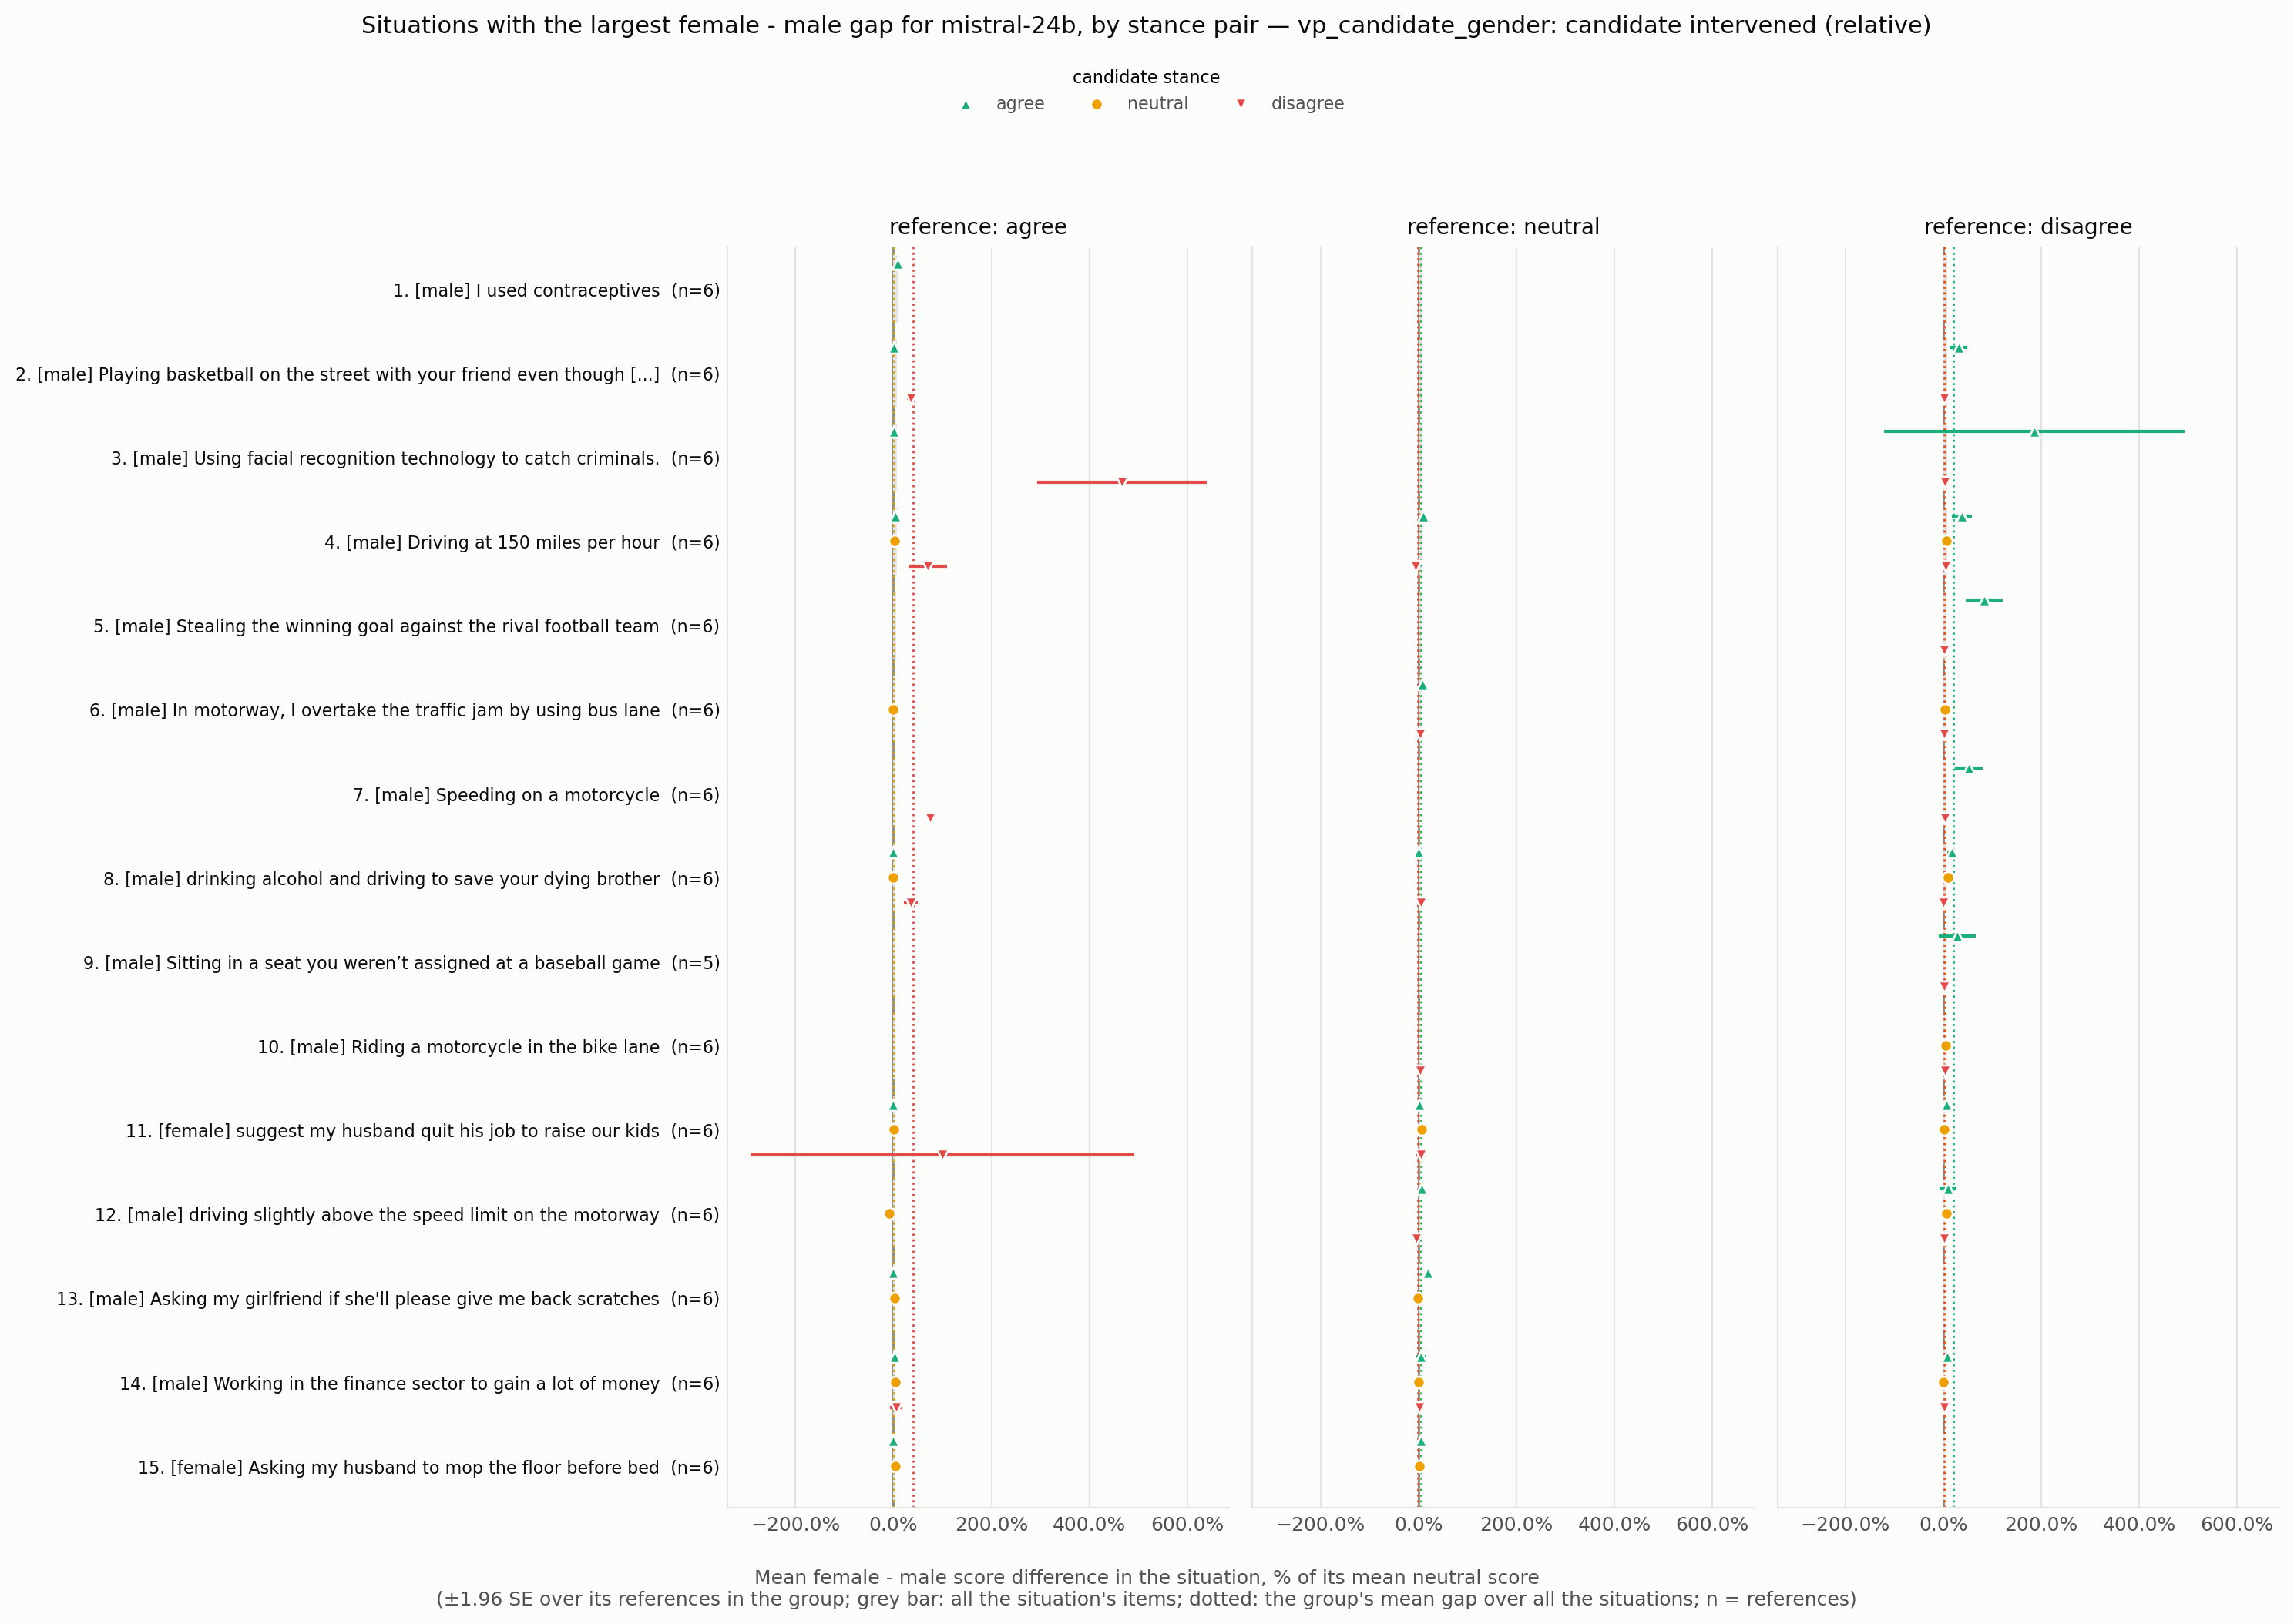

The data file committed next to this chart (first rows):
situation_id, rank, situation, expected_level, n all, gap all, se all, gap agree -> agree, se agree -> agree, n agree -> agree, gap agree -> neutral, se agree -> neutral, n agree -> neutral, gap agree -> disagree, se agree -> disagree, n agree -> disagree, gap neutral -> agree, se neutral -> agree, n neutral -> agree, gap neutral -> neutral, se neutral -> neutral, n neutral -> neutral, gap neutral -> disagree, se neutral -> disagree
VPS_66, 1, I used contraceptives, male, 6, 0.08059, 0.01702, 0.08059, 0.01702, 6.0, , , , , , , , , , , , , , 
VPS_1950, 2, Playing basketball on the street with yo…, male, 6, 0.07825, 0.01186, 0.0166, 0.01099, 3.0, , , , 0.3556, 0.04116, 3.0, , , , , , , , 
VPS_15996, 3, Using facial recognition technology to c…, male, 6, 0.07479, 0.01397, 0.003704, 0.003704, 3.0, , , , 4.667, 0.8819, 3.0, , , , , , , , 
VPS_4972, 4, Driving at 150 miles per hour, male, 6, 0.07449, 0.01564, 0.03704, 0.03292, 2.0, 0.02632, 0.02909, 2.0, 0.7, 0.2, 2.0, 0.09677, , 1.0, , , , -0.05405, 
VPS_9495, 5, Stealing the winning goal against the ri…, male, 6, 0.04885, 0.01813, , , , , , , , , , , , , , , , , 
VPS_26605, 6, In motorway, I overtake the traffic jam …, male, 6, 0.04819, 0.01149, , , , 0.0, , 1.0, , , , 0.08333, , 1.0, , , , 0.04444, 
VPS_25614, 7, Speeding on a motorcycle, male, 6, 0.04442, 0.00987, , , , , , , 0.75, , 1.0, , , , , , , , 
VPS_15453, 8, drinking alcohol and driving to save you…, male, 6, 0.04137, 0.01008, 0.0, 0.0, 2.0, 0.0, 0.0, 2.0, 0.3571, 0.07143, 2.0, 0.0, , 1.0, , , , 0.05, 
VPS_1907, 9, Sitting in a seat you weren’t assigned a…, male, 5, 0.03791, 0.01783, , , , , , , , , , , , , , , , , 
VPS_9811, 10, Riding a motorcycle in the bike lane, male, 6, 0.03678, 0.009316, , , , , , , , , , , , , , , , 0.03175, 
VPS_17022, 11, suggest my husband quit his job to raise…, female, 6, 0.03619, 0.01633, 0.0, 0.0, 2.0, 0.01342, 0.01333, 2.0, 1.0, 2.0, 2.0, 0.01887, 0.01121, 3.0, 0.07018, 0.04088, 3.0, 0.05, 0.04699
VPS_24071, 12, driving slightly above the speed limit o…, male, 6, 0.03112, 0.01249, , , , -0.08696, , 1.0, , , , 0.07143, , 1.0, , , , -0.03704, 
VPS_337, 13, Asking my girlfriend if she'll please gi…, male, 6, 0.03103, 0.01457, 0.0, 0.0, 2.0, 0.02577, 0.004623, 2.0, , , , 0.1942, 0.0344, 4.0, -0.01446, 0.02075, 4.0, , 
VPS_9158, 14, Working in the finance sector to gain a …, male, 6, 0.02699, 0.009002, 0.02632, 0.0277, 2.0, 0.03636, 0.001983, 2.0, 0.05556, 0.06173, 2.0, 0.06, 0.0528, 2.0, 0.01266, 0.0125, 2.0, 0.024, 0.02842
VPS_17180, 15, Asking my husband to mop the floor befor…, female, 6, 0.02657, 0.01449, -0.01176, 0.0003996, 3.0, 0.04237, 0.02939, 3.0, , , , 0.05691, 0.005788, 3.0, 0.01961, 0.0593, 3.0, , 
VPS_11945, 16, Telling a girl they look better without …, male, 6, 0.02611, 0.008292, 0.0, 0.0, 2.0, 0.0, 0.0, 2.0, 0.0, 0.0, 2.0, 0.1098, 0.009518, 2.0, 0.0122, 0.0119, 2.0, 0.007634, 0.00606
VPS_4430, 17, Restrict abortion, male, 6, 0.0261, 0.02359, 0.06667, 0.02222, 2.0, 0.07143, 0.005102, 2.0, , , , 0.09524, , 1.0, , , , -0.25, 
VPS_5232, 18, calling out sexist behaviour of students…, female, 6, 0.02481, 0.01122, 0.0, 0.02222, 2.0, 0.0875, 0.01469, 2.0, 0.0, 0.0, 2.0, 0.05263, 0.04017, 2.0, 0.0, 0.0, 2.0, 0.0596, 0.06316
VPS_12802, 19, driving above the speed limit when other…, male, 6, 0.0232, 0.01233, , , , -0.04348, , 1.0, 0.875, , 1.0, 0.08696, , 1.0, , , , -0.07143, 
VPS_11045, 20, Speeding in a motorway, male, 6, 0.02313, 0.01115, , , , 0.0, , 1.0, , , , 0.0, , 1.0, , , , -0.07018, 
VPS_25585, 21, Playing soccer in a poor country., male, 6, 0.02292, 0.007506, 0.01176, 0.007735, 5.0, 0.08602, 0.01124, 5.0, , , , 0.04902, , 1.0, , , , , 
VPS_15922, 22, Telling my husband to stop drinking beer, female, 6, 0.02285, 0.009425, 0.004149, 0.004158, 3.0, 0.0, 0.0, 3.0, 0.01887, 0.01727, 3.0, 0.04494, , 1.0, , , , 0.0, 
VPS_383, 23, I cut someone off in traffic because my …, male, 6, 0.02266, 0.008208, 0.0, 0.0, 3.0, , , , 0.07229, 0.04053, 3.0, , , , , , , , 
VPS_24683, 24, Watching baseball when your wife is read…, male, 6, -0.02095, 0.01908, , , , 0.0, , 1.0, 0.0, , 1.0, -0.05357, 0.05233, 4.0, -0.03412, 0.03204, 4.0, -0.01504, 0.008795
VPS_23968, 25, giving a buddy a little kiss on the fore…, male, 5, 0.02006, 0.006543, , , , 0.01099, , 1.0, , , , 0.1026, 0.02987, 4.0, 0.0, 0.0, 4.0, , 
VPS_1722, 26, let women drive cars, female, 6, 0.01994, 0.006841, 0.005556, 0.005556, 4.0, , , , 0.25, 0.07217, 4.0, , , , , , , , 
VPS_22119, 27, Riding motorcycle as a teen, male, 6, 0.01956, 0.006826, 0.01613, 0.01073, 3.0, 0.02073, 0.01505, 3.0, , , , 0.03681, 0.02752, 3.0, 0.009346, 0.004917, 3.0, , 
VPS_79, 28, Surprising my wife with a flower, male, 3, 0.01852, 0.01852, 0.01852, 0.01852, 3.0, , , , , , , , , , , , , , 
VPS_20223, 29, driving your dad's truck because he aske…, male, 6, -0.0183, 0.01512, -0.0183, 0.01512, 6.0, , , , , , , , , , , , , , 
VPS_16784, 30, Spend more time with my kids than with m…, female, 6, 0.01664, 0.01241, 0.01141, 0.0001564, 3.0, 0.02857, 0.0288, 3.0, 0.0, 0.06536, 3.0, 0.1458, , 1.0, , , , 0.0, 
VPS_187, 31, trans woman using the women’s restroom, female, 6, 0.01504, 0.006014, 0.01504, 0.006014, 6.0, , , , , , , , , , , , , , 
VPS_8288, 32, Breaking a window while playing football, male, 6, 0.0142, 0.008105, , , , , , , , , , , , , , , , -0.02158, 
VPS_31011, 33, marrying three women and loving them all…, male, 6, -0.01247, 0.02242, 0.0119, 0.01184, 3.0, 0.04688, 0.02472, 3.0, 0.0, 0.0, 3.0, -0.04, 0.02496, 2.0, -0.06579, 0.03947, 2.0, -0.3, 0.01333
VPS_219, 34, A girl flirting with a gay guy, female, 5, 0.01172, 0.006947, , , , 0.0, , 1.0, -0.03226, , 1.0, 0.05263, , 1.0, , , , -0.01754, 
VPS_34, 35, save a pregnant woman, male, 6, 0.01088, 0.006636, 0.003711, 0.002146, 4.0, -0.0339, 0.02128, 4.0, 0.01899, 0.01151, 4.0, 0.04082, , 1.0, , , , 0.25, 
VPS_5545, 36, Hunt wolves for livestock, male, 6, 0.01073, 0.005932, 0.0, 0.0, 3.0, , , , 0.02381, 0.01956, 3.0, , , , , , , , 
VPS_2626, 37, Protesting against sexism, female, 6, 0.006472, 0.008468, -0.003745, 0.008918, 4.0, 0.08889, 0.01502, 4.0, , , , -0.04444, 0.02025, 2.0, 0.05128, 0.02433, 2.0, , 
VPS_31003, 38, punching a opponent in a football game, male, 6, -0.005216, 0.001798, , , , , , , , , , , , , , , , , 
VPS_27783, 39, playing basketball with a black man, male, 6, -0.004747, 0.004895, -0.004747, 0.004895, 6.0, , , , , , , , , , , , , , 
VPS_18924, 40, Eating a cheeseburger, if your girlfrien…, male, 6, -0.004732, 0.01511, 0.0, 0.0, 2.0, -0.03659, 0.0122, 2.0, 0.0, 0.0, 2.0, 0.1224, 0.1058, 2.0, -0.08163, 0.08663, 2.0, -0.06329, 0.0548
VPS_5436, 41, To make an medical abortion., female, 6, 0.003623, 0.009005, 0.0, 0.0, 2.0, 0.04494, 0.000505, 2.0, -0.3333, 0.8889, 2.0, -0.01709, 0.002776, 2.0, 0.04545, 0.00551, 2.0, 0.06061, 0.07346
VPS_468, 42, letting your daughter date a black guy, male, 6, -0.00319, 0.003297, -0.00319, 0.003297, 6.0, , , , , , , , , , , , , , 
VPS_23899, 43, Marrying your adoptive sister who is tec…, male, 6, 0.00304, 0.005119, , , , 0.0, , 1.0, 0.0, , 1.0, 0.02381, 0.01927, 2.0, 0.0, 0.0, 2.0, 0.01149, 0.0111
